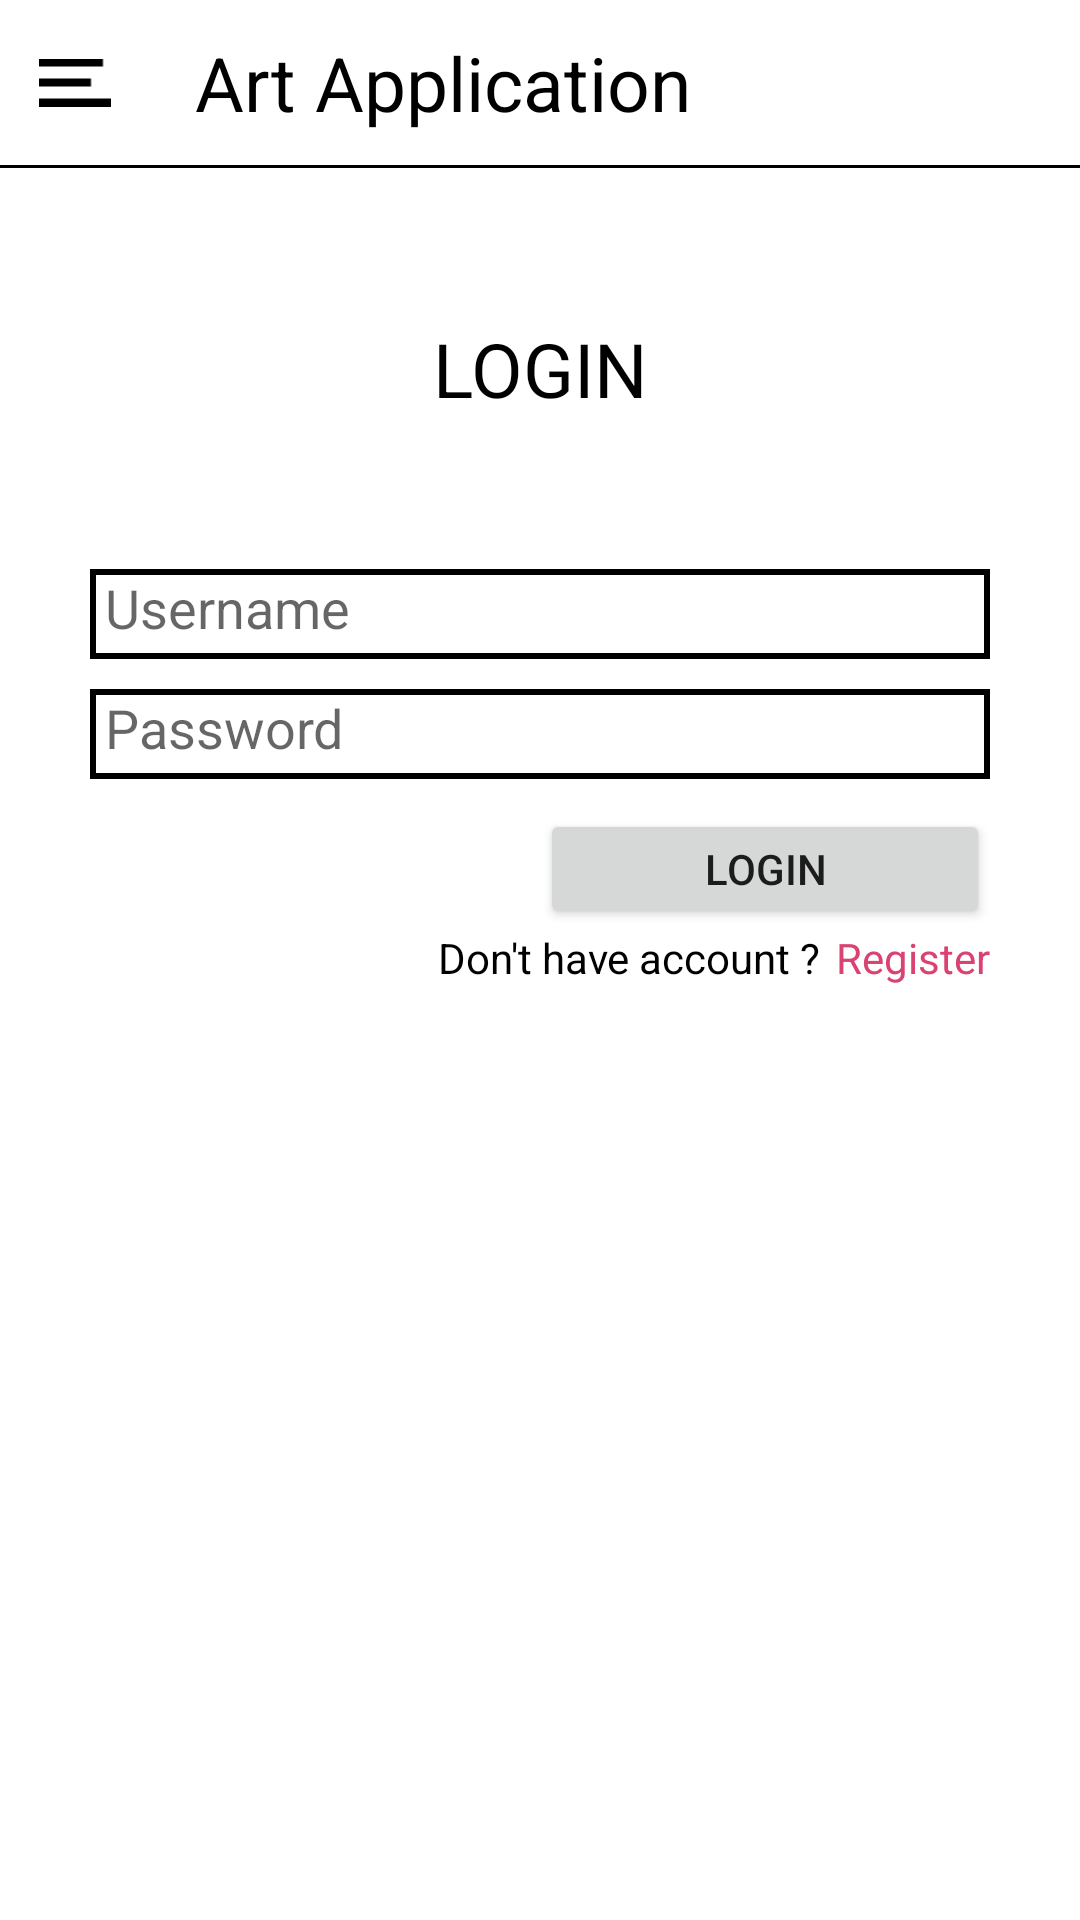

Android layout source for this screen:
<!-- AndroidManifest.xml: application theme FullScreenTheme -->
<!-- res/layout/login.xml -->
<?xml version="1.0" encoding="utf-8"?>
<LinearLayout xmlns:android="http://schemas.android.com/apk/res/android"
    android:orientation="vertical"
    android:layout_width="match_parent"
    android:layout_height="match_parent"
    android:background="@color/white">
    <include layout="@layout/toolbar"/>
    <View
        android:layout_width="match_parent"
        android:layout_height="@dimen/d1"
        android:background="@color/black"
        />
    <LinearLayout
        android:layout_width="match_parent"
        android:layout_height="match_parent"
        android:layout_margin="@dimen/d30"
        android:orientation="vertical">
        <TextView
            android:layout_width="match_parent"
            android:layout_height="wrap_content"
            android:textColor="@color/black"
            android:textSize="@dimen/s25"
            android:text="LOGIN"
            android:gravity="center"
            android:layout_marginTop="@dimen/d20"/>

        <EditText
            android:layout_width="match_parent"
            android:layout_height="@dimen/d30"
            android:padding="@dimen/d5"
            android:background="@drawable/border_input"
            android:layout_marginTop="@dimen/d50"
            android:hint="Username"
            android:inputType="text"
            android:id="@+id/input_username"
            />
        <EditText
            android:layout_width="match_parent"
            android:layout_height="@dimen/d30"
            android:padding="@dimen/d5"
            android:layout_marginTop="@dimen/d10"
            android:background="@drawable/border_input"
            android:hint="Password"
            android:inputType="textPassword"
            android:id="@+id/input_password"
            />

        <Button
            android:layout_width="@dimen/d150"
            android:layout_height="@dimen/d40"
            android:layout_marginTop="@dimen/d10"
            android:layout_gravity="right"
            android:text="LOGIN"
            android:id="@+id/login_btn"/>
        <LinearLayout
            android:layout_width="match_parent"
            android:layout_height="wrap_content"
            android:orientation="horizontal"
            android:gravity="right">
            <TextView
                android:layout_width="wrap_content"
                android:layout_height="wrap_content"
                android:textColor="@color/black"
                android:text="Don't have account ?"/>
            <TextView
                android:layout_width="wrap_content"
                android:layout_height="wrap_content"
                android:id="@+id/register_txt"
                android:text="Register"
                android:layout_marginLeft="@dimen/d5"
                android:textColor="#d84372"/>
        </LinearLayout>
    </LinearLayout>
</LinearLayout>
<!-- res/layout/toolbar.xml (included above) -->
<?xml version="1.0" encoding="utf-8"?>
<android.support.v7.widget.Toolbar xmlns:android="http://schemas.android.com/apk/res/android"
    android:layout_width="match_parent"
    android:layout_height="@dimen/d55"
    xmlns:app="http://schemas.android.com/apk/res-auto"
    android:id="@+id/toolbar"
    app:contentInsetEnd="0dp"
    android:background="@color/white"
    app:contentInsetStart="0dp"
    android:alpha="1.0">
    <LinearLayout
        android:layout_width="match_parent"
        android:layout_height="match_parent"
        android:background="@color/white"
        android:orientation="horizontal"
        android:id="@+id/header">
        <RelativeLayout
            android:layout_width="@dimen/d50"
            android:id="@+id/container_menu"
            android:layout_height="match_parent">

            <ImageView
                android:id="@+id/hometoolbar_imgBtnBack"
                android:src="@drawable/back_button"
                android:layout_width="wrap_content"
                android:layout_height="match_parent"
                android:padding="@dimen/d13"
                android:visibility="gone"/>

            <ImageView
                android:id="@+id/hometoolbar_imgBtnMenu"
                android:src="@drawable/menu_icon"
                android:layout_width="wrap_content"
                android:layout_height="match_parent"
                android:padding="@dimen/d13"
                android:visibility="visible"/>

        </RelativeLayout>

        <LinearLayout
            android:layout_width="match_parent"
            android:layout_height="match_parent"
            android:layout_weight="1"
            android:orientation="horizontal"
            android:gravity="center"
            android:visibility="visible">
            <TextView
                android:layout_width="match_parent"
                android:layout_height="match_parent"
                android:id="@+id/toolbar_title"
                android:layout_marginLeft="@dimen/d15"
                android:text="Art Application"
                android:textSize="@dimen/s25"
                android:textColor="@color/black"
                android:gravity="center_vertical"/>
        </LinearLayout>
    </LinearLayout>
</android.support.v7.widget.Toolbar>
<!-- resources referenced by this layout -->
<resources>
  <color name="black">#000000</color>
  <color name="white">#FFFFFF</color>
  <dimen name="d1">1dp</dimen>
  <dimen name="d10">10dp</dimen>
  <dimen name="d13">13dp</dimen>
  <dimen name="d15">15dp</dimen>
  <dimen name="d150">150dp</dimen>
  <dimen name="d20">20dp</dimen>
  <dimen name="d30">30dp</dimen>
  <dimen name="d40">40dp</dimen>
  <dimen name="d5">5dp</dimen>
  <dimen name="d50">50dp</dimen>
  <dimen name="d55">55dp</dimen>
  <dimen name="s25">25sp</dimen>
  <!-- drawable border_input (drawable) -->
  <?xml version="1.0" encoding="UTF-8"?>
  <shape xmlns:android="http://schemas.android.com/apk/res/android">
      <stroke android:width="2dip" android:color="@color/black" />
      <solid android:color="@color/white" />
      <padding android:left="0dip" android:top="0dip" android:right="0dip" android:bottom="0dip" />
  </shape>
  <!-- drawable menu_icon: png bitmap (drawable, 156 bytes) -->
  <style name="FullScreenTheme" parent="Theme.AppCompat.Light.NoActionBar">
          <item name="android:windowNoTitle">true</item>
          <item name="android:windowActionBar">false</item>
          <item name="colorPrimaryDark">@color/colorPrimaryDark</item>
          <item name="colorPrimary">@color/colorPrimary</item>
          <item name="android:windowAnimationStyle">@style/Art.Activity</item>
          <item name="android:alertDialogStyle">@style/alert_dialog</item>
          <item name="android:divider">@color/transparent</item>
          <item name="android:dividerHeight">0.8dp</item>
      </style>
  <color name="colorPrimaryDark">#303F9F</color>
  <color name="colorPrimary">#3F51B5</color>
  <style name="Art.Activity" parent="@android:style/Animation.Activity">
          <item name="android:windowEnterAnimation">@anim/abc_fade_in</item>
          <item name="android:windowExitAnimation">@anim/abc_fade_out</item>
      </style>
  <style name="alert_dialog" parent="android:Theme.Dialog">
          <item name="android:windowIsFloating">true</item>
          <item name="android:windowIsTranslucent">false</item>
          <item name="android:windowNoTitle">true</item>
          <item name="android:windowFullscreen">false</item>
          <item name="android:windowBackground">@color/transparent</item>
          <item name="android:windowAnimationStyle">@null</item>
          <item name="android:backgroundDimEnabled">true</item>
          <item name="android:backgroundDimAmount">0.4</item>
      </style>
  <color name="transparent">#00000000</color>
</resources>
